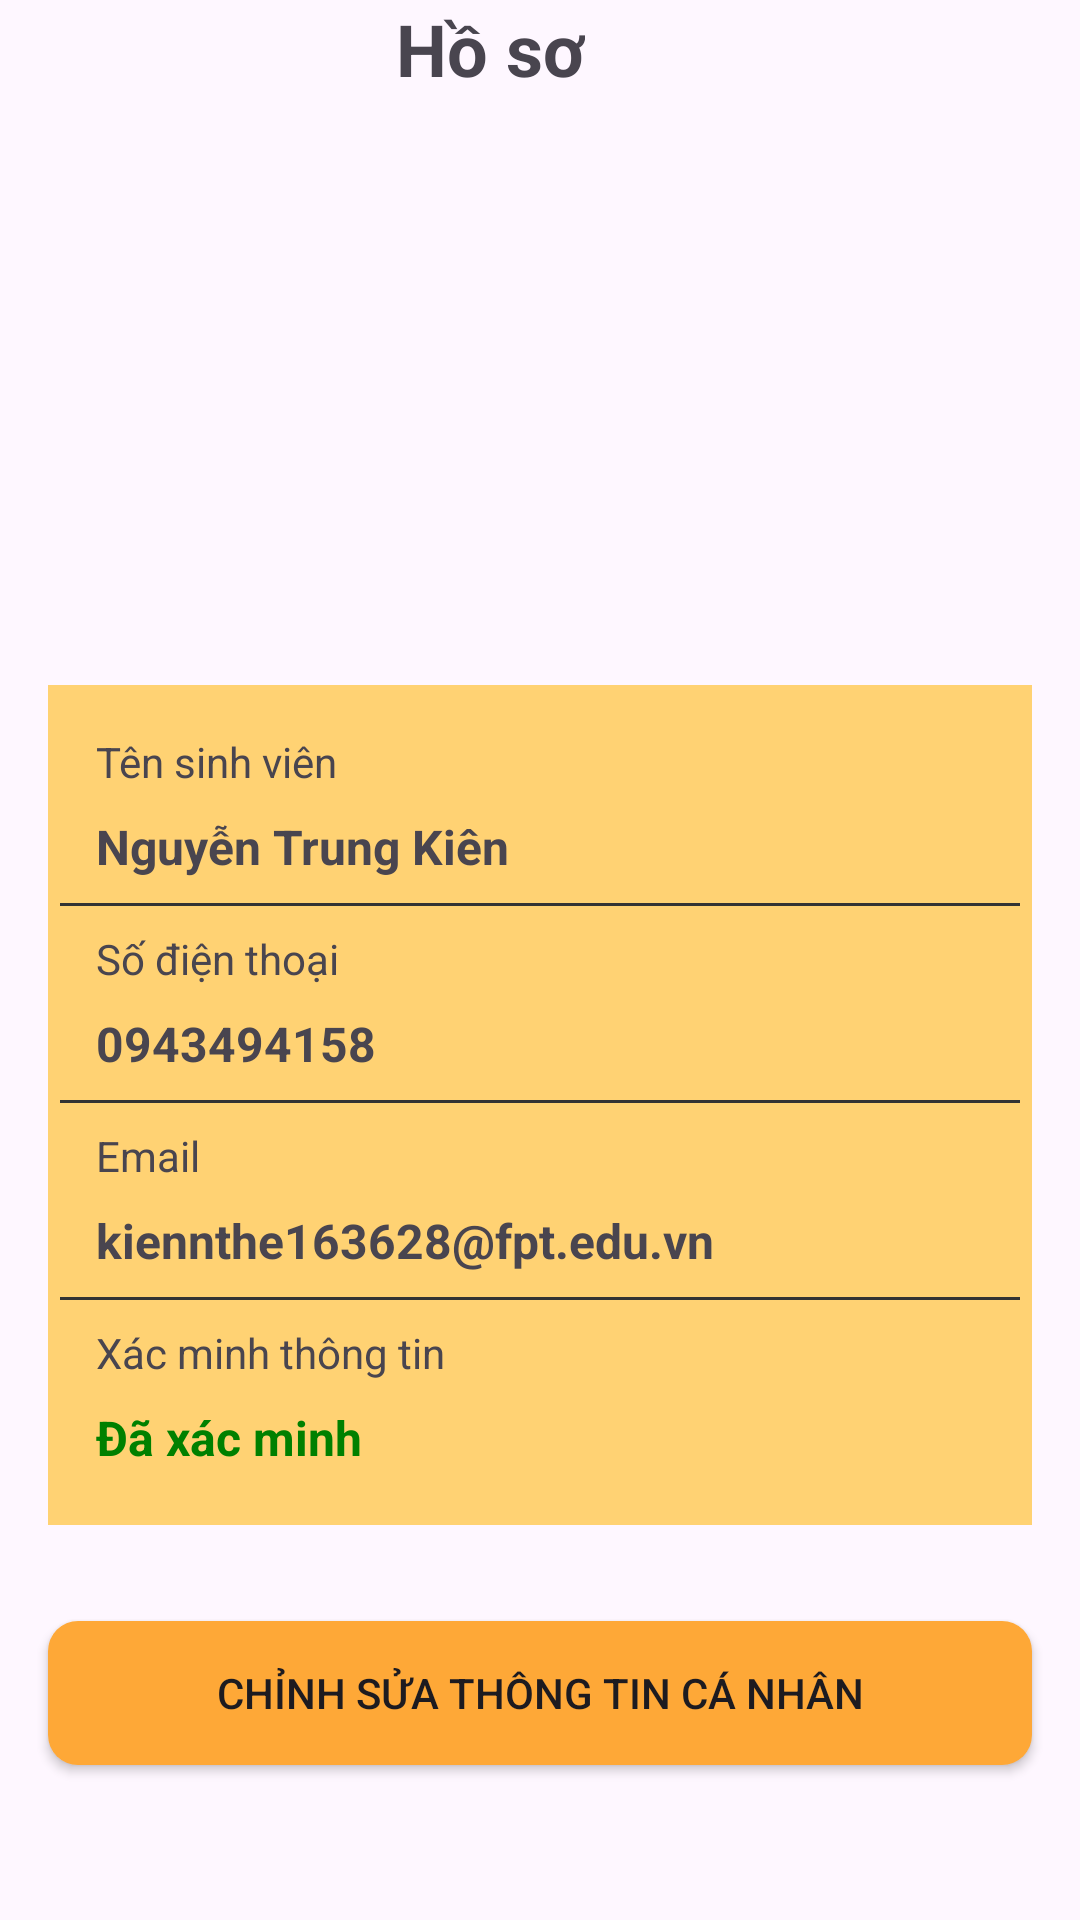

Android layout source for this screen:
<!-- AndroidManifest.xml: application theme Theme.EWalletFPTU -->
<!-- res/layout/activity_profile.xml -->
<?xml version="1.0" encoding="utf-8"?>
<androidx.constraintlayout.widget.ConstraintLayout xmlns:android="http://schemas.android.com/apk/res/android"
    xmlns:app="http://schemas.android.com/apk/res-auto"
    xmlns:tools="http://schemas.android.com/tools"
    android:layout_width="match_parent"
    android:layout_height="match_parent"
    tools:context=".Activity.StudentInformation.ProfileActivity">

    <View
        android:id="@+id/view9"
        android:layout_width="match_parent"
        android:layout_height="280dp"
        android:layout_marginStart="16dp"
        android:layout_marginTop="32dp"
        android:layout_marginEnd="16dp"
        android:background="@color/orange"
        app:layout_constraintEnd_toEndOf="parent"
        app:layout_constraintHorizontal_bias="0.0"
        app:layout_constraintStart_toStartOf="parent"
        app:layout_constraintTop_toBottomOf="@+id/imageView16" />

    <TextView
        android:id="@+id/textView51"
        android:layout_width="wrap_content"
        android:layout_height="wrap_content"
        android:layout_marginStart="16dp"
        android:layout_marginTop="16dp"
        android:text="Tên sinh viên"

        app:layout_constraintStart_toStartOf="@+id/view9"
        app:layout_constraintTop_toTopOf="@+id/view9" />

    <TextView
        android:id="@+id/tv_profile_activity_student_name"
        android:layout_width="wrap_content"
        android:layout_height="wrap_content"
        android:layout_marginTop="8dp"
        android:text="Nguyễn Trung Kiên"
        android:textSize="16sp"
        android:textStyle="bold"
        app:layout_constraintStart_toStartOf="@+id/textView51"
        app:layout_constraintTop_toBottomOf="@+id/textView51" />

    <View
        android:id="@+id/view18"
        android:layout_width="320dp"
        android:layout_height="1dp"
        android:layout_marginTop="8dp"
        android:background="@color/dark_gray"
        app:layout_constraintEnd_toEndOf="@+id/view9"
        app:layout_constraintHorizontal_bias="0.493"
        app:layout_constraintStart_toStartOf="@+id/view9"
        app:layout_constraintTop_toBottomOf="@+id/tv_profile_activity_student_name" />

    <ImageView
        android:id="@+id/btn_profile_activity_back"
        android:layout_width="wrap_content"
        android:layout_height="wrap_content"
        android:layout_marginStart="16dp"
        android:layout_marginTop="16dp"
        app:layout_constraintStart_toStartOf="parent"
        app:layout_constraintTop_toTopOf="parent"
        app:srcCompat="@drawable/ic_arrow_left" />

    <TextView
        android:id="@+id/textView53"
        android:layout_width="wrap_content"
        android:layout_height="wrap_content"
        android:layout_marginStart="116dp"
        android:text="Hồ sơ"
        android:textSize="24sp"
        android:textStyle="bold"
        app:layout_constraintBottom_toBottomOf="@+id/btn_profile_activity_back"
        app:layout_constraintStart_toEndOf="@+id/btn_profile_activity_back"
        app:layout_constraintTop_toTopOf="@+id/btn_profile_activity_back"
        app:layout_constraintVertical_bias="0.0" />

    <TextView
        android:id="@+id/textView55"
        android:layout_width="wrap_content"
        android:layout_height="wrap_content"
        android:layout_marginStart="16dp"
        android:layout_marginTop="8dp"
        android:text="Số điện thoại"


        app:layout_constraintStart_toStartOf="@+id/view9"
        app:layout_constraintTop_toBottomOf="@+id/view18" />

    <TextView
        android:id="@+id/tv_profile_activity_student_phone"
        android:layout_width="wrap_content"
        android:layout_height="wrap_content"
        android:layout_marginTop="8dp"
        android:text="0943494158"
        android:textSize="16sp"
        android:textStyle="bold"
        app:layout_constraintStart_toStartOf="@+id/textView55"
        app:layout_constraintTop_toBottomOf="@+id/textView55" />

    <View
        android:id="@+id/view19"
        android:layout_width="320dp"
        android:layout_height="1dp"
        android:layout_marginTop="8dp"
        android:background="@color/dark_gray"
        app:flow_horizontalBias="0.493"
        app:layout_constraintEnd_toEndOf="@+id/view18"
        app:layout_constraintStart_toStartOf="@+id/view18"
        app:layout_constraintTop_toBottomOf="@+id/tv_profile_activity_student_phone" />

    <TextView
        android:id="@+id/textView57"
        android:layout_width="wrap_content"
        android:layout_height="wrap_content"
        android:layout_marginStart="16dp"
        android:layout_marginTop="8dp"
        android:text="Email"
        app:layout_constraintStart_toStartOf="@+id/view9"
        app:layout_constraintTop_toBottomOf="@+id/view19" />

    <TextView
        android:id="@+id/tv_profile_activity_student_email"
        android:layout_width="wrap_content"
        android:layout_height="wrap_content"
        android:layout_marginTop="8dp"
        android:text="kiennthe163628@fpt.edu.vn"
        android:textSize="16sp"
        android:textStyle="bold"
        app:layout_constraintStart_toStartOf="@+id/textView57"
        app:layout_constraintTop_toBottomOf="@+id/textView57" />

    <View
        android:id="@+id/view21"
        android:layout_width="320dp"
        android:layout_height="1dp"
        android:layout_marginTop="8dp"
        android:background="@color/dark_gray"
        app:layout_constraintEnd_toEndOf="@+id/view19"
        app:layout_constraintStart_toStartOf="@+id/view19"
        app:layout_constraintTop_toBottomOf="@+id/tv_profile_activity_student_email" />

    <TextView
        android:id="@+id/textView59"
        android:layout_width="wrap_content"
        android:layout_height="wrap_content"
        android:layout_marginStart="16dp"
        android:layout_marginTop="8dp"
        android:text="Xác minh thông tin"

        app:layout_constraintStart_toStartOf="@+id/view9"
        app:layout_constraintTop_toBottomOf="@+id/view21" />

    <TextView
        android:id="@+id/textView60"
        android:layout_width="wrap_content"
        android:layout_height="wrap_content"
        android:layout_marginTop="8dp"
        android:text="Đã xác minh"
        android:textColor="#008000"
        android:textSize="16sp"
        android:textStyle="bold"
        app:layout_constraintStart_toStartOf="@+id/textView59"
        app:layout_constraintTop_toBottomOf="@+id/textView59" />

    <androidx.appcompat.widget.AppCompatButton
        android:id="@+id/btn_profile_activity_change_profile"
        android:layout_width="match_parent"
        android:layout_height="wrap_content"
        android:layout_marginStart="16dp"
        android:layout_marginTop="32dp"
        android:layout_marginEnd="16dp"
        android:background="@drawable/button_background"
        android:text="Chỉnh sửa thông tin cá nhân"
        app:layout_constraintEnd_toEndOf="parent"
        app:layout_constraintStart_toStartOf="parent"
        app:layout_constraintTop_toBottomOf="@+id/view9" />

    <ImageView
        android:id="@+id/imageView16"
        android:layout_width="150dp"
        android:layout_height="100dp"
        android:layout_marginTop="64dp"
        app:layout_constraintEnd_toEndOf="parent"
        app:layout_constraintStart_toStartOf="parent"
        app:layout_constraintTop_toBottomOf="@+id/textView53"
        app:srcCompat="@drawable/logo" />

</androidx.constraintlayout.widget.ConstraintLayout>
<!-- resources referenced by this layout -->
<resources>
  <color name="dark_gray">#333333</color>
  <color name="orange">#FFD273</color>
  <!-- drawable button_background (drawable) -->
  <?xml version="1.0" encoding="utf-8"?>
  <selector xmlns:android="http://schemas.android.com/apk/res/android">
      <item>
          <shape android:shape="rectangle">
              <corners android:radius="10dp" />
              <solid android:color="@color/main_orange" />
          </shape>
      </item>
  </selector>
  <style name="Theme.EWalletFPTU" parent="Base.Theme.EWalletFPTU" />
  <color name="main_orange">#FEA837</color>
  <style name="Base.Theme.EWalletFPTU" parent="Theme.Material3.DayNight.NoActionBar">
          
          
      </style>
</resources>
